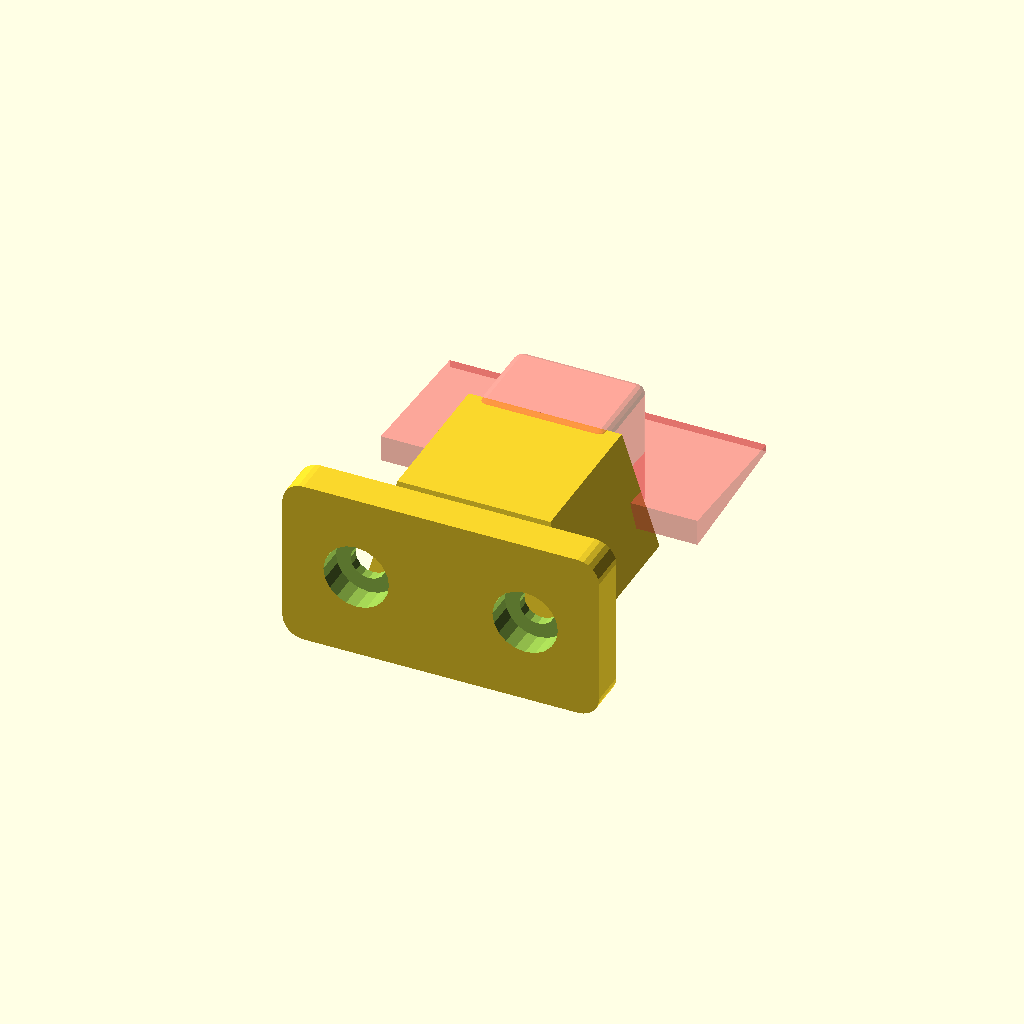
Cell 1: the model at its default parameters.
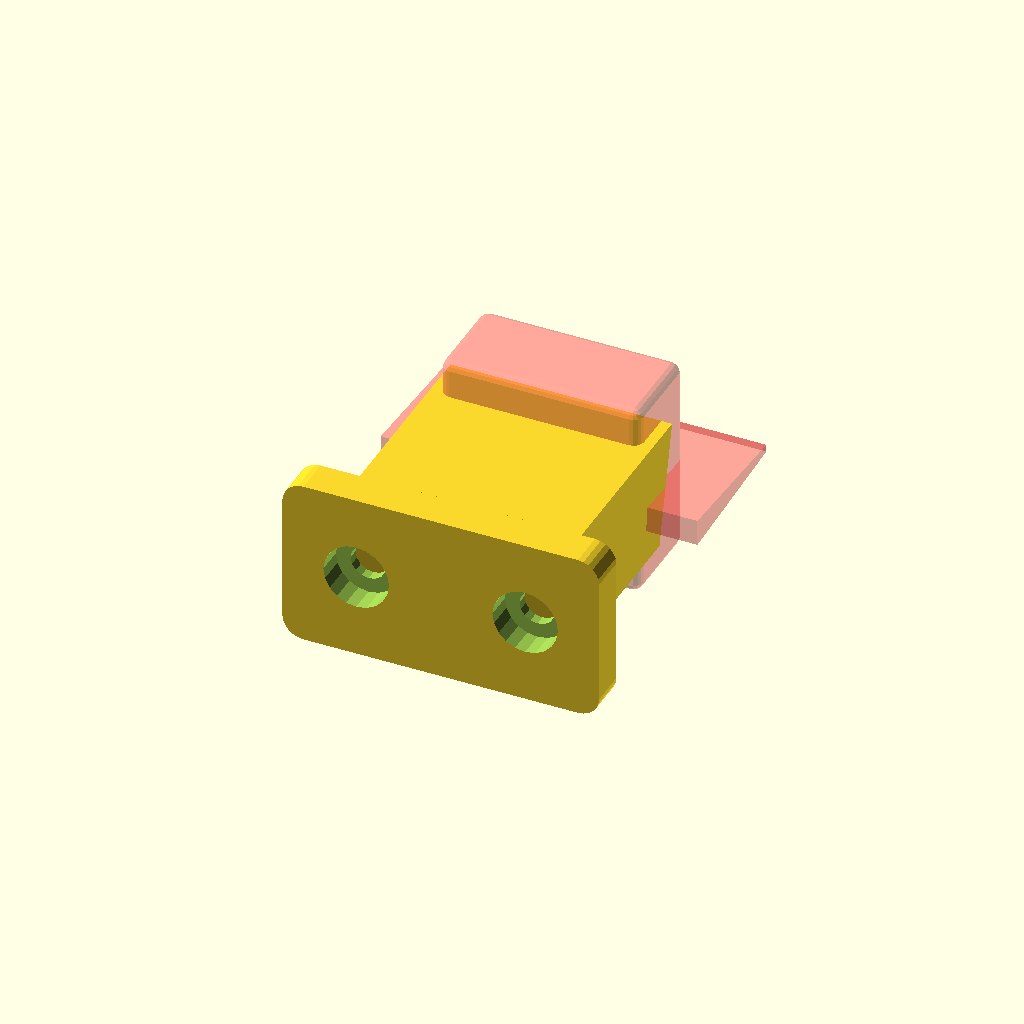
Cell 2: luer_od = 13 (everything else at default).
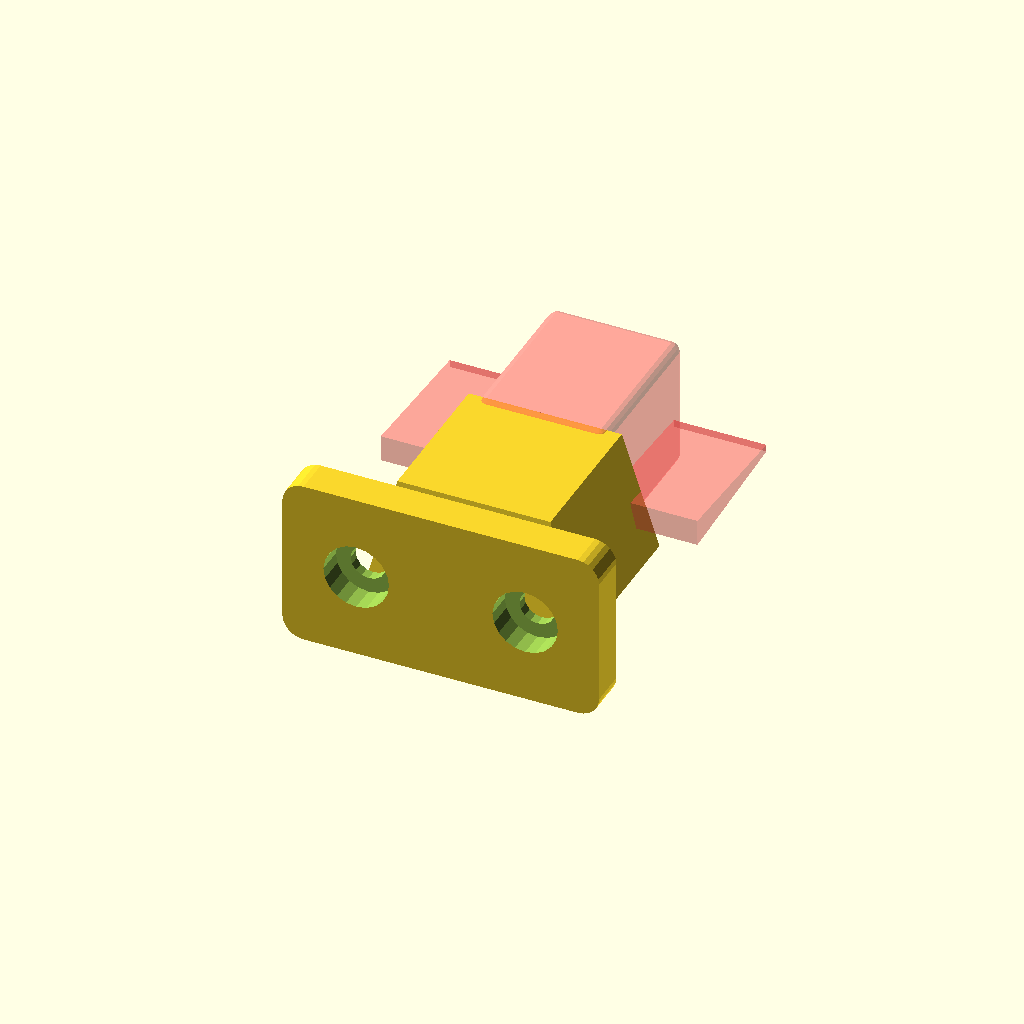
Cell 3: the same model with luer_depth = 14.
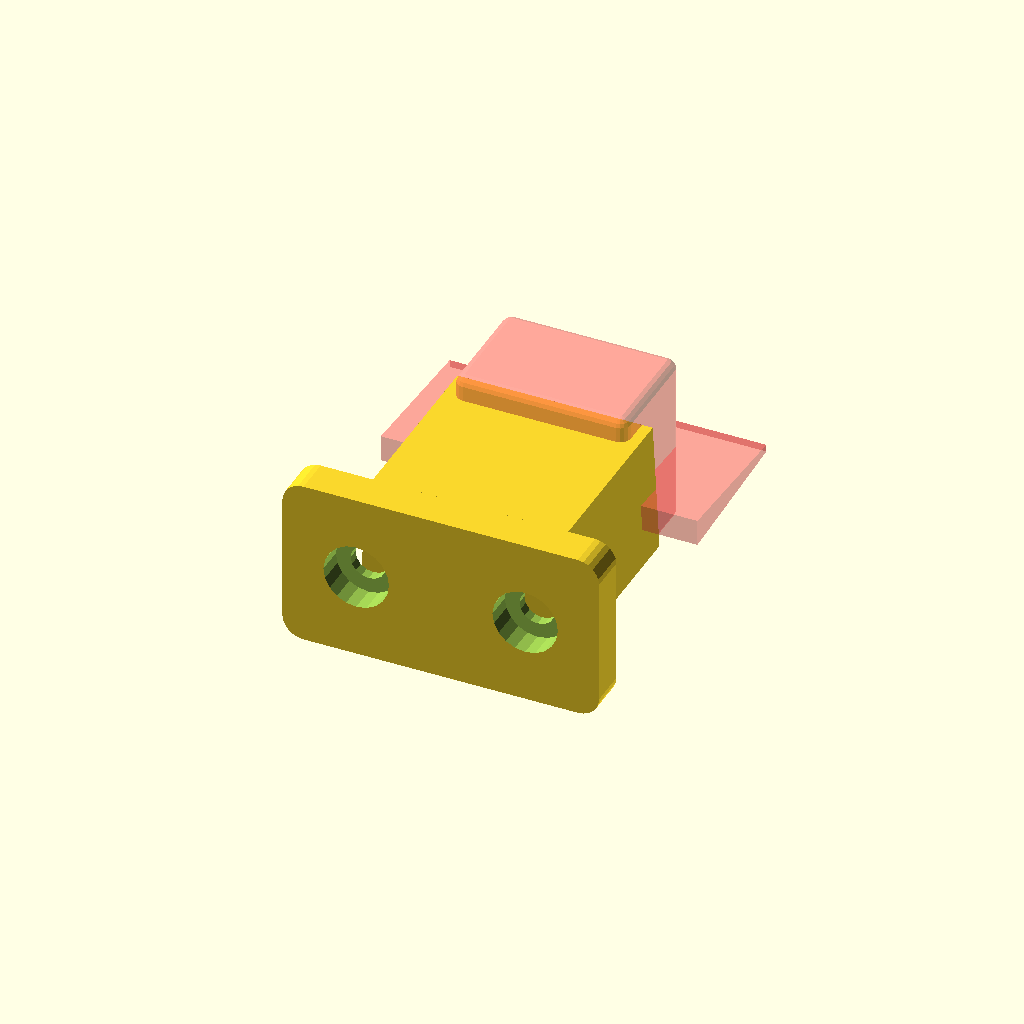
Cell 4 — collar_wall set to 4, the other parameters unchanged.
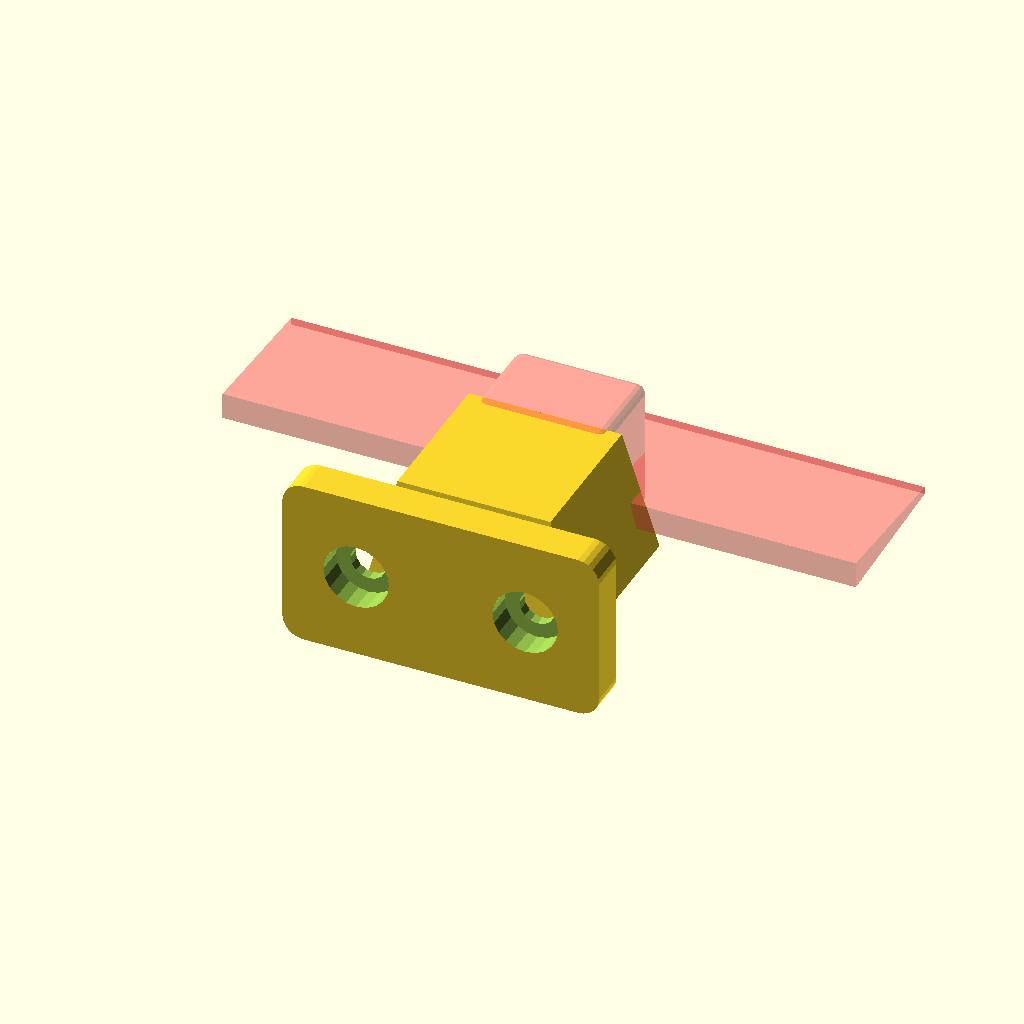
Cell 5: the same model with blade_width = 60.
All cells are drawn from one camera (rotation 55°, 0°, 25°, orthographic, colour scheme Cornfield), so only the parameter changes between them.
OpenSCAD source file openscad/scad/doctor_blade_cld.scad:
// ============================================================
//  TPU Doctor Blade Holder — Luer Lock Blunt Tip (18G)
//  For: Rister Toolchanger / printed electronics BIPV fab
//  Material: TPU 85A–95A, 0.4 mm nozzle recommended
//  Author: HTS Resources LLC
// ============================================================
//
//  OVERVIEW
//  --------
//  This tool holds an 18G (or similar) Luer Lock blunt tip and
//  carries a flexible TPU doctor blade immediately behind the
//  nozzle exit. The blade spreads dispensed ink into a thin,
//  uniform film on the substrate. Z-height of the printer
//  toolhead controls the working gap (target 100–300 µm).
//
//  The body is split into three functional zones:
//    1. MOUNT PLATE  — attaches to tool head via M3 screws
//    2. BODY BRIDGE  — connects mount to nozzle collar; adds
//                      lateral stiffness while TPU stays flexible
//    3. NOZZLE COLLAR — snug friction fit for Luer Lock hub
//    4. BLADE WING   — thin tapered blade, 30 mm wide, flexible
//
//  PRINT SETTINGS (TPU 85A–95A)
//    - Layer height: 0.15–0.2 mm
//    - Perimeters: 3–4 walls
//    - Infill: 20–30% gyroid
//    - Print slow: 20–25 mm/s for TPU
//    - No supports needed if printed in orientation shown
//    - Orient flat (mount plate face-down on bed)
// ============================================================

/* ── GLOBAL PARAMETERS ── */

// Luer Lock hub outer diameter (18G Treela tip hub ≈ 6.5 mm)
// Increase slightly (e.g. 6.6) for tighter friction fit in TPU
luer_od = 6.5;          // mm — hub OD to grip
luer_depth = 7.0;       // mm — depth of collar socket
collar_wall = 2.0;      // mm — wall thickness around Luer hub
// Tip of collar has a chamfer to guide the Luer hub in
collar_chamfer = 1.0;   // mm

/* ── BLADE PARAMETERS ── */

blade_width     = 30.0; // mm — spreading width of doctor blade
blade_root_t    = 2.5;  // mm — thickness at blade root (stiff)
blade_tip_t     = 0.7;  // mm — thickness at blade edge (flexible)
blade_length    = 14.0; // mm — how far blade extends from nozzle CL
// The blade tapers linearly from root to tip in thickness
// blade_tip_t should be at or below 1 layer × number-of-walls
// for maximum flexibility at the spreading edge

/* ── BODY / BRIDGE PARAMETERS ── */

body_width  = 20.0;  // mm — width of central body (X)
body_depth  = 12.0;  // mm — depth front-to-back (Y)
body_height = 18.0;  // mm — height from mount plate to nozzle CL

/* ── MOUNT PLATE PARAMETERS ── */

mount_w   = 30.0;   // mm — total mount plate width
mount_h   = 16.0;   // mm — total mount plate height (Z axis)
mount_t   =  4.0;   // mm — plate thickness (Y axis, into tool head)
// M3 hole positions — measured from plate centre
m3_spacing_x = 16.0; // mm — horizontal distance between M3 holes
m3_spacing_z =  0.0; // mm — vertical offset (0 = same height)
m3_dia       =  3.4; // mm — M3 clearance hole (3.4 for TPU compression)
m3_head_dia  =  6.2; // mm — M3 countersink / washer recess diameter
m3_head_depth=  2.5; // mm — depth of washer recess

/* ── NOZZLE ALIGNMENT ── */

// Distance from front face of mount plate to nozzle CL (Y)
nozzle_reach   = body_depth + mount_t;
// Height of nozzle centre above bottom of mount plate (Z)
// Adjust this so the blade tip grazes the substrate at the
// desired Z=0 home when mount plate top is at tool head datum
nozzle_z_above_bottom = 8.0; // mm

/* ── DERIVED / CONVENIENCE ── */

collar_od  = luer_od + 2 * collar_wall;  // outer dia of collar
eps        = 0.01; // small epsilon for clean boolean diffs

// ============================================================
//  MODULES
// ============================================================

// --- 1. MOUNT PLATE -------------------------------------------
// Flat plate with M3 clearance holes and washer recesses.
// Attach this face to your tool head carriage.
module mount_plate() {
    difference() {
        // Main plate body — slightly radiused corners via minkowski
        minkowski() {
            cube([mount_w - 4, mount_h - 4, mount_t - 1], center=true);
            cylinder(r=2, h=0.5, $fn=24);
        }
        // Two M3 clearance holes
        for (dx = [-m3_spacing_x/2, m3_spacing_x/2]) {
            translate([dx, 0, m3_spacing_z]) {
                // Through hole
                cylinder(d=m3_dia, h=mount_t + eps*2, center=true, $fn=16);
                // Washer recess on back face
                translate([0, 0, (mount_t - m3_head_depth)/2])
                    cylinder(d=m3_head_dia, h=m3_head_depth + eps,
                             center=true, $fn=20);
            }
        }
    }
}

// --- 2. BODY BRIDGE -------------------------------------------
// Connects mount plate to nozzle collar.
// Rounded rectangular cross-section for stiffness + printability.
module body_bridge() {
    hull() {
        // At mount plate face
        translate([0, -body_depth/2, 0])
            cube([body_width, eps, body_height], center=true);
        // At nozzle collar face — narrower to blend into collar
        translate([0, body_depth/2, 0])
            cube([collar_od + 4, eps, collar_od + 4], center=true);
    }
}

// --- 3. NOZZLE COLLAR -----------------------------------------
// Cylindrical socket that accepts the Luer Lock hub.
// The front opening is chamfered to guide insertion.
// Inner diameter matches luer_od for a snug friction fit in TPU.
module nozzle_collar() {
    difference() {
        cylinder(d=collar_od, h=luer_depth, $fn=36);
        // Central bore for Luer hub
        translate([0, 0, collar_chamfer])
            cylinder(d=luer_od, h=luer_depth + eps, $fn=30);
        // Entry chamfer — makes it easy to push hub in
        translate([0, 0, -eps])
            cylinder(d1=luer_od + 2*collar_chamfer,
                     d2=luer_od,
                     h=collar_chamfer + eps, $fn=30);
    }
    // Hex grip ring around collar body (optional tactile feature)
    // Uncomment if you want a wrench-grip surface:
    // translate([0,0,luer_depth/2])
    //   rotate([0,0,0]) cylinder(d=collar_od+1, h=3, $fn=6, center=true);
}

// --- 4. DOCTOR BLADE ------------------------------------------
// Wide, thin blade that tapers from root_t to tip_t.
// Centred on X; positioned so root begins at nozzle CL (Y=0).
// The blade extends in the +Y direction (trailing behind nozzle
// as the head moves in -Y, i.e. blade drags the ink).
//
// TIP: For 85A TPU at blade_tip_t=0.7 mm, the edge is very
// flexible. Increase to 1.0 mm for stiffer 95A TPU.
module doctor_blade() {
    // Use a polyhedron for the tapered cross-section
    // Width = X, length = Y, thickness = Z (matches print orientation)
    w  = blade_width;
    l  = blade_length;
    rt = blade_root_t;
    tt = blade_tip_t;

    // 8-point polyhedron: trapezoidal cross-section (thicker at root)
    polyhedron(
        points = [
            // Root face (Y=0) — full thickness
            [-w/2,  0,  0],   // 0
            [ w/2,  0,  0],   // 1
            [ w/2,  0,  rt],  // 2
            [-w/2,  0,  rt],  // 3
            // Tip face (Y=+l) — thin edge, centred in Z at blade_root_t/2
            [-w/2,  l,  (rt-tt)/2],       // 4
            [ w/2,  l,  (rt-tt)/2],       // 5
            [ w/2,  l,  (rt-tt)/2 + tt],  // 6
            [-w/2,  l,  (rt-tt)/2 + tt],  // 7
        ],
        faces = [
            // All faces wound counter-clockwise when viewed from outside
            [3,2,1,0],   // root face (facing -Y)
            [4,5,6,7],   // tip face  (facing +Y)
            [3,7,4,0],   // left side  (facing -X)
            [0,4,5,1],   // bottom     (facing -Z)
            [1,5,6,2],   // right side (facing +X)
            [2,6,7,3],   // top        (facing +Z)
        ]
    );
}

// ============================================================
//  ASSEMBLY
// ============================================================
// Coordinate system:
//   X = left/right  (blade width direction)
//   Y = front/back  (travel direction; blade trails in +Y)
//   Z = up/down     (substrate gap direction; nozzle exits in -Z)
//
// Mount plate: back face at Y=0, extends in -Y into tool head.
// Nozzle collar: bore runs in Z, hub inserts from +Y (front face).
//   The nozzle tip exits downward (-Z) toward the substrate.
// Blade: root begins at nozzle CL (Y = nozzle_y), extends in +Y.
//   Blade edge in Z sits at substrate level; gap set by z_offset.
//
//  ┌──────────────────────────────────────┐
//  │  [mount plate]──[bridge]──[collar]   │  ← side view
//  │                             │        │
//  │                            ▼ nozzle  │
//  │                    [blade ══════════>│  trailing edge
//  └──────────────────────────────────────┘
//                       substrate ────────

// Y position of nozzle centreline (front face of bridge + collar radius)
nozzle_y = mount_t + body_depth;

module assembly() {
    // ----- MOUNT PLATE -----
    // Plate XZ plane, centred in X and Z, back face at Y=0
    translate([0, -mount_t/2, mount_h/2])
        rotate([90, 0, 0])
            mount_plate();

    // ----- BODY BRIDGE -----
    // Fills the gap between mount plate front face and collar
    translate([0, mount_t + body_depth/2, nozzle_z_above_bottom])
        rotate([90, 0, 0])
            body_bridge();

    // ----- NOZZLE COLLAR -----
    // Hub inserts from +Y (front face); nozzle exits downward (-Z).
    #translate([0, nozzle_y, nozzle_z_above_bottom])
        nozzle_collar_horizontal();

    // ----- DOCTOR BLADE -----
    // Root starts at nozzle_y (just behind nozzle exit).
    // Blade extends in +Y (trailing direction).
    // Z offset puts blade edge at substrate level.
    blade_z_offset = nozzle_z_above_bottom - blade_root_t;
    translate([0, nozzle_y, blade_z_offset])
    #    doctor_blade();
}

// Collar variant with bore running in Z and hub entry from +Y.
// The Luer hub slides in horizontally from the front; the nozzle
// tip points straight down toward the substrate.
module nozzle_collar_horizontal() {
    // Body: short cylinder in Z, wide enough to embed the luer socket
    // We embed the luer bore horizontally (Y axis) inside a block.
    cw = collar_od + 2;          // collar block width (X)
    ch = collar_od + 2;          // collar block height (Z)
    cd = luer_depth + collar_wall; // collar block depth (Y)

    difference() {
        // Rounded rectangular block
        translate([0, cd/2, 0])
            minkowski() {
                cube([cw-2, cd-2, ch-2], center=true);
                sphere(r=1, $fn=16);
            }

        // Luer hub bore — runs in Y (hub enters from +Y front face)
        translate([0, cd + eps, 0])
            rotate([90, 0, 0])
                cylinder(d=luer_od, h=luer_depth + eps, $fn=30);

        // Entry chamfer at front face (+Y)
        translate([0, luer_depth, 0])
            rotate([90, 0, 0])
                cylinder(d1=luer_od + 2*collar_chamfer, d2=luer_od,
                         h=collar_chamfer + eps, $fn=30);

        // Nozzle exit bore — runs in -Z (down toward substrate)
        // Positioned at the end of the luer hub bore
        translate([0, collar_wall, -ch/2 - eps])
            cylinder(d=luer_od * 0.6, h=ch/2 + collar_wall + eps, $fn=24);
    }
}

// ============================================================
//  RENDER
// ============================================================

assembly();


// ============================================================
//  NOTES FOR TUNING
// ============================================================
//
//  WORKING GAP (100–300 µm):
//    Set your slicer Z-offset or Klipper z_offset so that the
//    blade edge clears the substrate by the desired gap.
//    At blade_tip_t = 0.7 mm (3 walls × 0.25 mm), the edge
//    will flex and self-level somewhat on the substrate.
//
//  FRICTION FIT TUNING:
//    If Luer hub is loose: reduce luer_od by 0.1–0.2 mm.
//    If Luer hub won't insert: increase luer_od by 0.1 mm.
//    TPU will grip well; you may need to wiggle the hub in.
//
//  BLADE STIFFNESS:
//    85A TPU + blade_tip_t = 0.7 mm → very flexible, self-levels
//    95A TPU + blade_tip_t = 1.0 mm → stiffer, more consistent gap
//
//  BLADE WIDTH vs SUBSTRATE:
//    blade_width = 30 mm is suitable for ~1" (25 mm) substrates.
//    Increase to 40–50 mm for 2"×2" glass tiles.
//
//  M3 HOLE SPACING:
//    m3_spacing_x = 16 mm matches common toolchanger carriage
//    plate patterns. Adjust to match your specific mount pattern.
//
// ============================================================
Parameter table extracted from the source (name, type, default, range or options):
luer_od: number, default 6.5
luer_depth: number, default 7
collar_wall: number, default 2
collar_chamfer: number, default 1
blade_width: number, default 30
blade_root_t: number, default 2.5
blade_tip_t: number, default 0.7
blade_length: number, default 14
body_width: number, default 20
body_depth: number, default 12
body_height: number, default 18
mount_w: number, default 30
mount_h: number, default 16
mount_t: number, default 4
m3_spacing_x: number, default 16
m3_spacing_z: number, default 0
m3_dia: number, default 3.4
m3_head_dia: number, default 6.2
m3_head_depth: number, default 2.5
nozzle_z_above_bottom: number, default 8
eps: number, default 0.01
